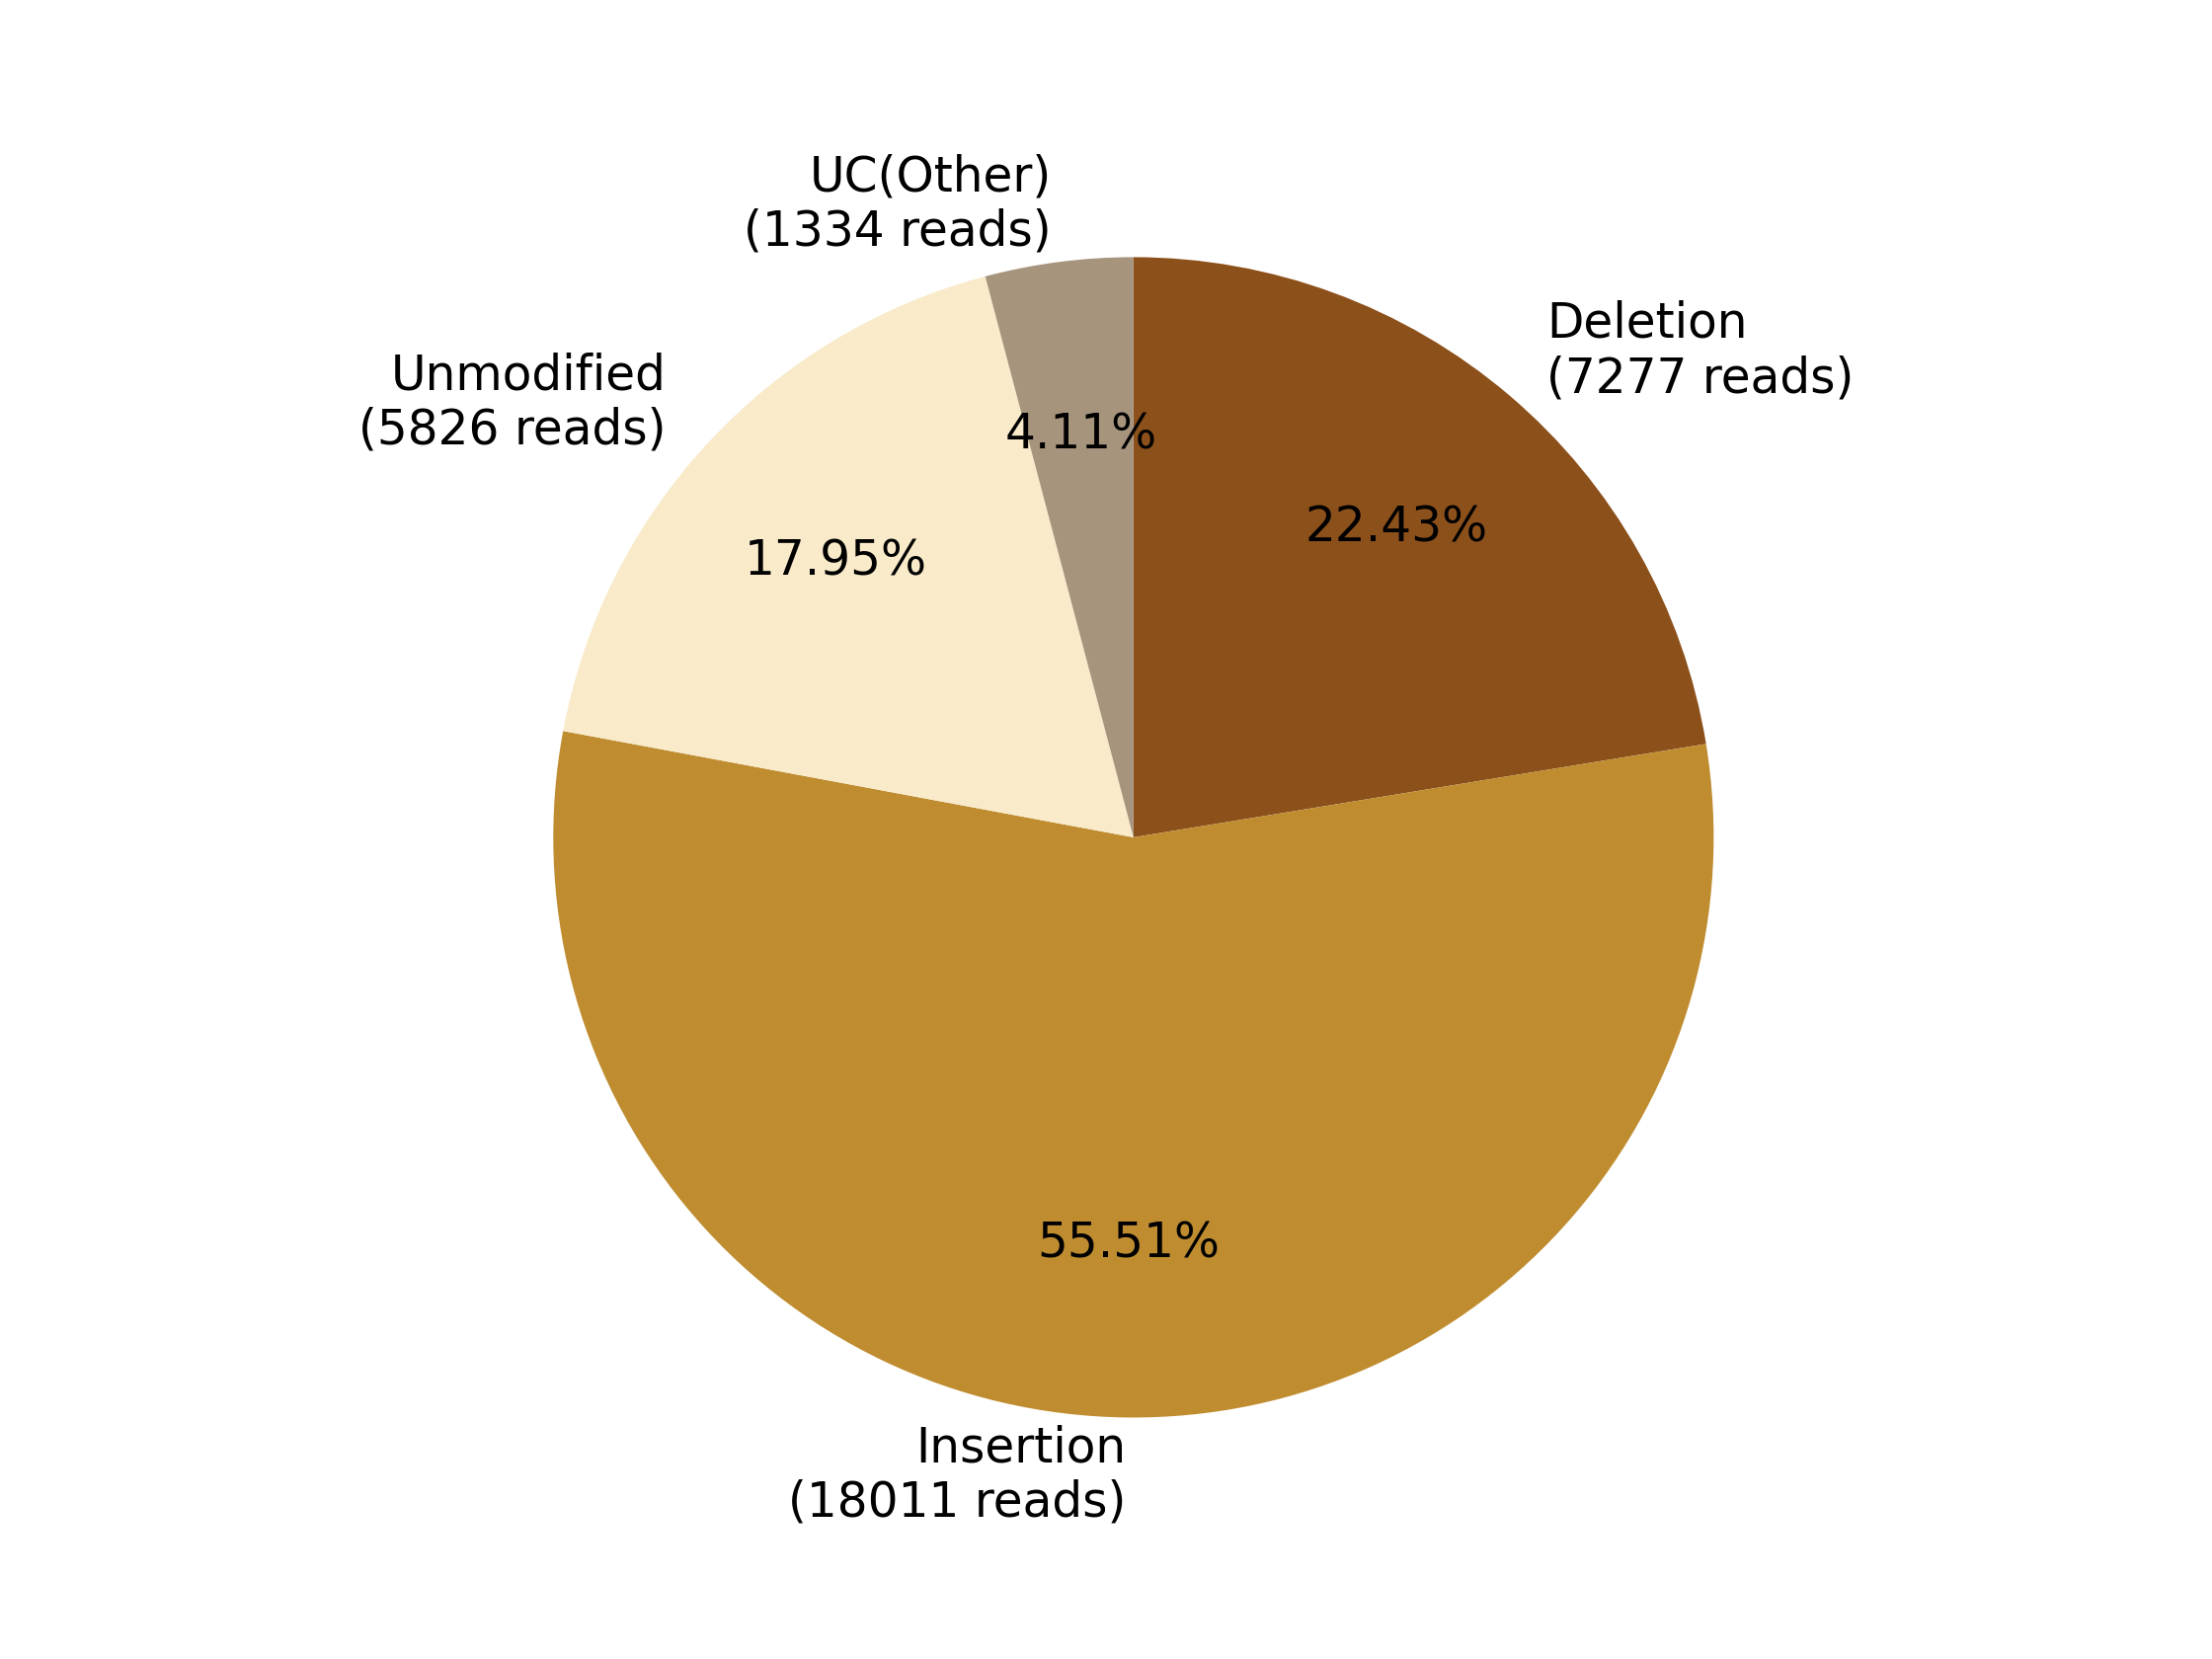

Data behind this chart, as committed beside it:
0, 1, 2, 3, 4, 5, 6, 7
, , Deletion?(7277 reads), Insertion?(18011 reads), , Unmodified?(5826 reads), , UC(Other)?(1334 reads)
0, 0, 7277, 18011, 0, 5826, 0, 1334
0.0, 0.0, 22.43, 55.51, 0.0, 17.95, 0.0, 4.111
